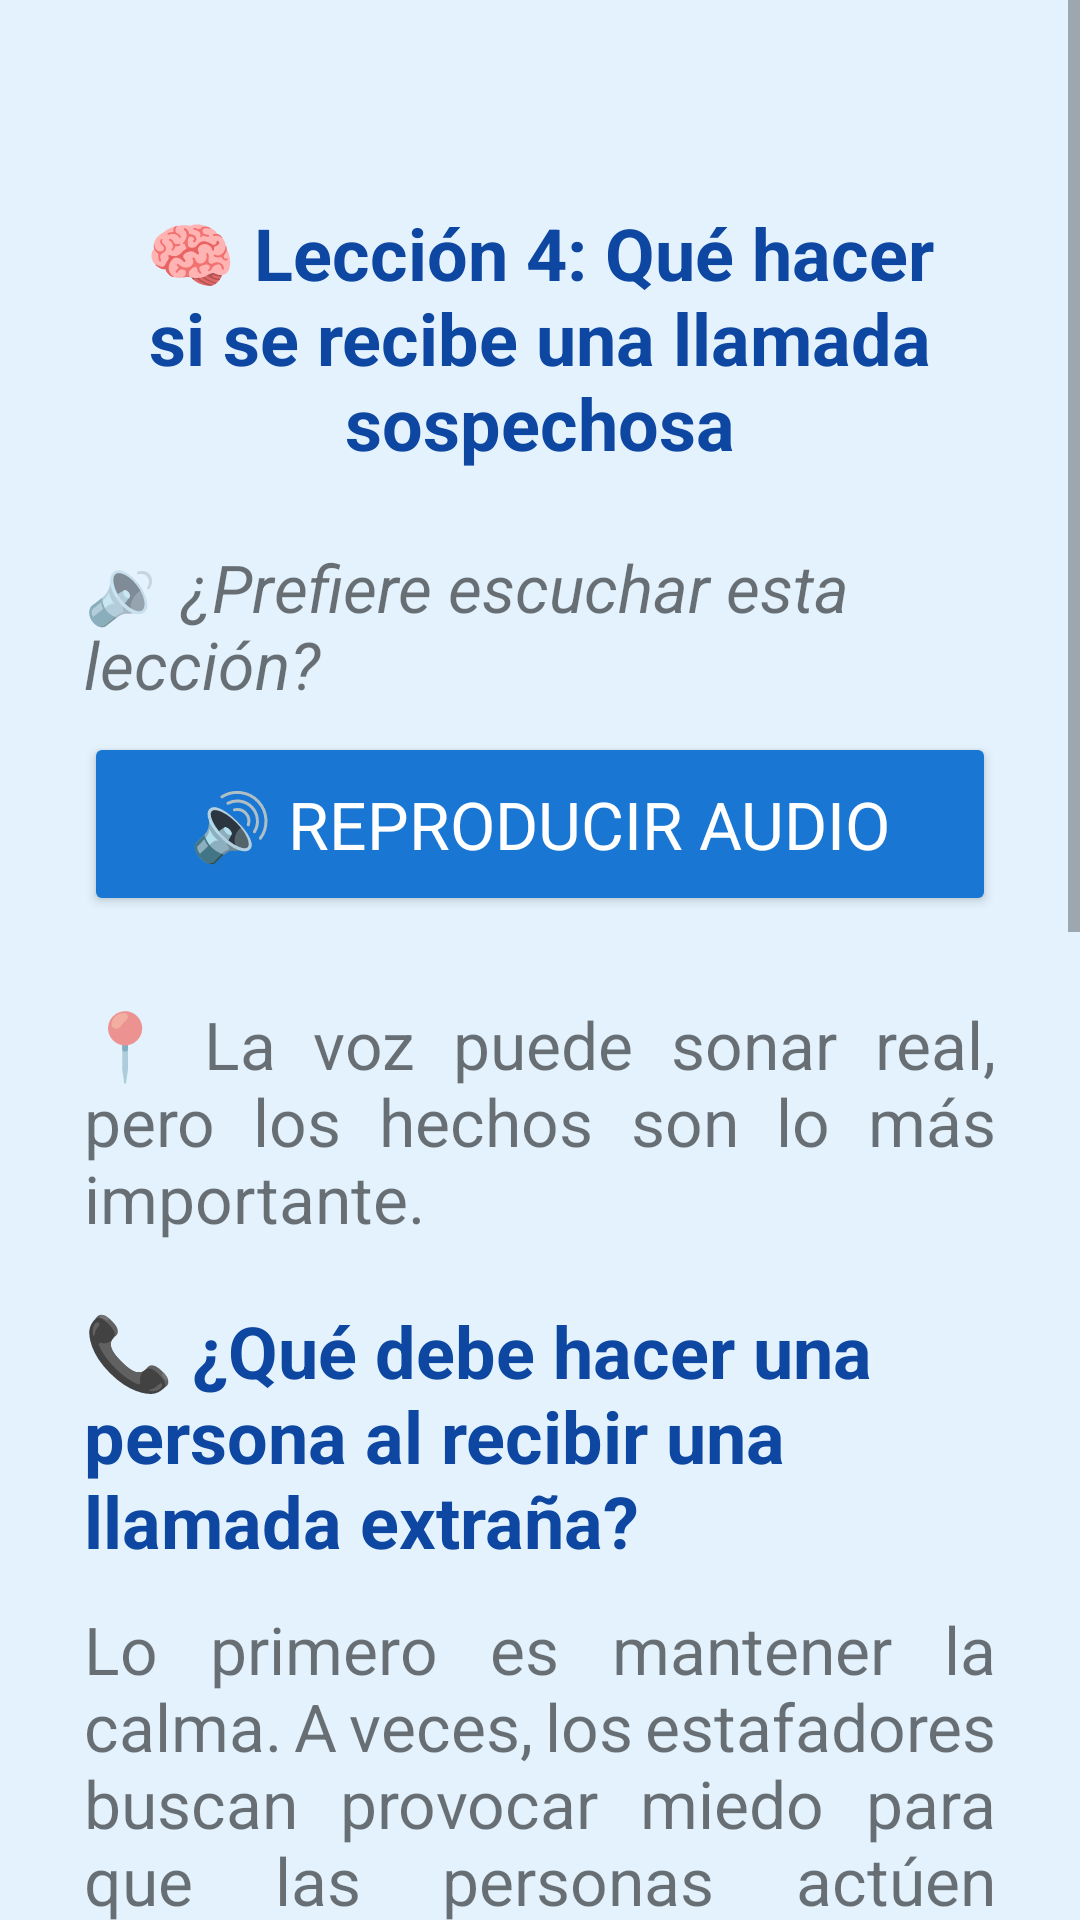

This screen was rendered from an Android layout file. Write that file and the resources it references.
<!-- AndroidManifest.xml: application theme Theme.ClonacionVoz -->
<!-- res/layout/activity_leccion4.xml -->
<?xml version="1.0" encoding="utf-8"?>
<ScrollView xmlns:android="http://schemas.android.com/apk/res/android"
    android:layout_width="match_parent"
    android:layout_height="match_parent"
    android:background="#E3F2FD">

    <LinearLayout
        android:layout_width="match_parent"
        android:layout_height="wrap_content"
        android:orientation="vertical"
        android:padding="28dp">

        <Space
            android:layout_width="match_parent"
            android:layout_height="40dp" />

        <TextView
            android:layout_width="match_parent"
            android:layout_height="wrap_content"
            android:text="🧠 Lección 4: Qué hacer si se recibe una llamada sospechosa"
            android:textSize="24sp"
            android:textStyle="bold"
            android:textColor="#0D47A1"
            android:textAlignment="center"
            android:layout_marginBottom="24dp" />

        <TextView
            android:layout_width="match_parent"
            android:layout_height="wrap_content"
            android:text="🔉 ¿Prefiere escuchar esta lección?"
            android:textSize="22sp"
            android:textStyle="italic"
            android:layout_marginBottom="8dp" />

        <Button
            android:id="@+id/btnReproducirAudio"
            android:layout_width="match_parent"
            android:layout_height="wrap_content"
            android:text="🔊 Reproducir audio"
            android:textSize="22sp"
            android:backgroundTint="#1976D2"
            android:textColor="#FFFFFF"
            android:padding="16dp"
            android:layout_marginBottom="28dp" />

        <TextView
            android:layout_width="match_parent"
            android:layout_height="wrap_content"
            android:text="📍 La voz puede sonar real, pero los hechos son lo más importante."
            android:textSize="22sp"
            android:layout_marginBottom="20dp"
            android:justificationMode="inter_word" />

        <TextView
            android:layout_width="match_parent"
            android:layout_height="wrap_content"
            android:text="📞 ¿Qué debe hacer una persona al recibir una llamada extraña?"
            android:textSize="24sp"
            android:textStyle="bold"
            android:textColor="#0D47A1"
            android:layout_marginBottom="12dp" />

        <TextView
            android:layout_width="match_parent"
            android:layout_height="wrap_content"
            android:text="Lo primero es mantener la calma. A veces, los estafadores buscan provocar miedo para que las personas actúen sin pensar. Incluso si la voz suena igual a la de un familiar, es importante no tomar decisiones apresuradas."
            android:textSize="22sp"
            android:layout_marginBottom="20dp"
            android:justificationMode="inter_word" />

        <TextView
            android:layout_width="match_parent"
            android:layout_height="wrap_content"
            android:text="🧭 Pasos clave a seguir:"
            android:textSize="24sp"
            android:textStyle="bold"
            android:textColor="#0D47A1"
            android:layout_marginBottom="12dp" />

        <TextView
            android:layout_width="match_parent"
            android:layout_height="wrap_content"
            android:text="1. Colgar la llamada.\n2. Contactar directamente al familiar con su número habitual.\n3. Evitar compartir datos personales o bancarios.\n4. Informar a otro miembro de la familia para estar alerta."
            android:textSize="22sp"
            android:layout_marginBottom="20dp"
            android:justificationMode="inter_word" />

        <TextView
            android:layout_width="match_parent"
            android:layout_height="wrap_content"
            android:text="🚫 Nunca se debe enviar dinero sin confirmar la situación por otros medios."
            android:textSize="22sp"
            android:layout_marginBottom="20dp"
            android:justificationMode="inter_word"
            android:textColor="#D32F2F" />

        <TextView
            android:layout_width="match_parent"
            android:layout_height="wrap_content"
            android:text="💬 Hablarlo con la familia puede salvar a todos de una estafa."
            android:textSize="22sp"
            android:layout_marginBottom="36dp"
            android:justificationMode="inter_word" />

        <Button
            android:id="@+id/btnIrSimulacion4"
            android:layout_width="match_parent"
            android:layout_height="wrap_content"
            android:text="Ir a la Simulación"
            android:textSize="22sp"
            android:backgroundTint="#388E3C"
            android:textColor="#FFFFFF"
            android:padding="16dp" />
    </LinearLayout>
</ScrollView>
<!-- resources referenced by this layout -->
<resources>
  <style name="Theme.ClonacionVoz" parent="Theme.MaterialComponents.DayNight.NoActionBar">
          
          <item name="colorPrimary">#AED581</item>
          <item name="colorPrimaryDark">#9CCC65</item> 
  
          
          <item name="colorAccent">#FFCC80</item>
  
          
          <item name="android:windowBackground">#FFF8E1</item>
  
          
          <item name="android:textColorPrimary">#3E2723</item>
  
          
          <item name="android:fontFamily">sans-serif</item>
      </style>
</resources>
